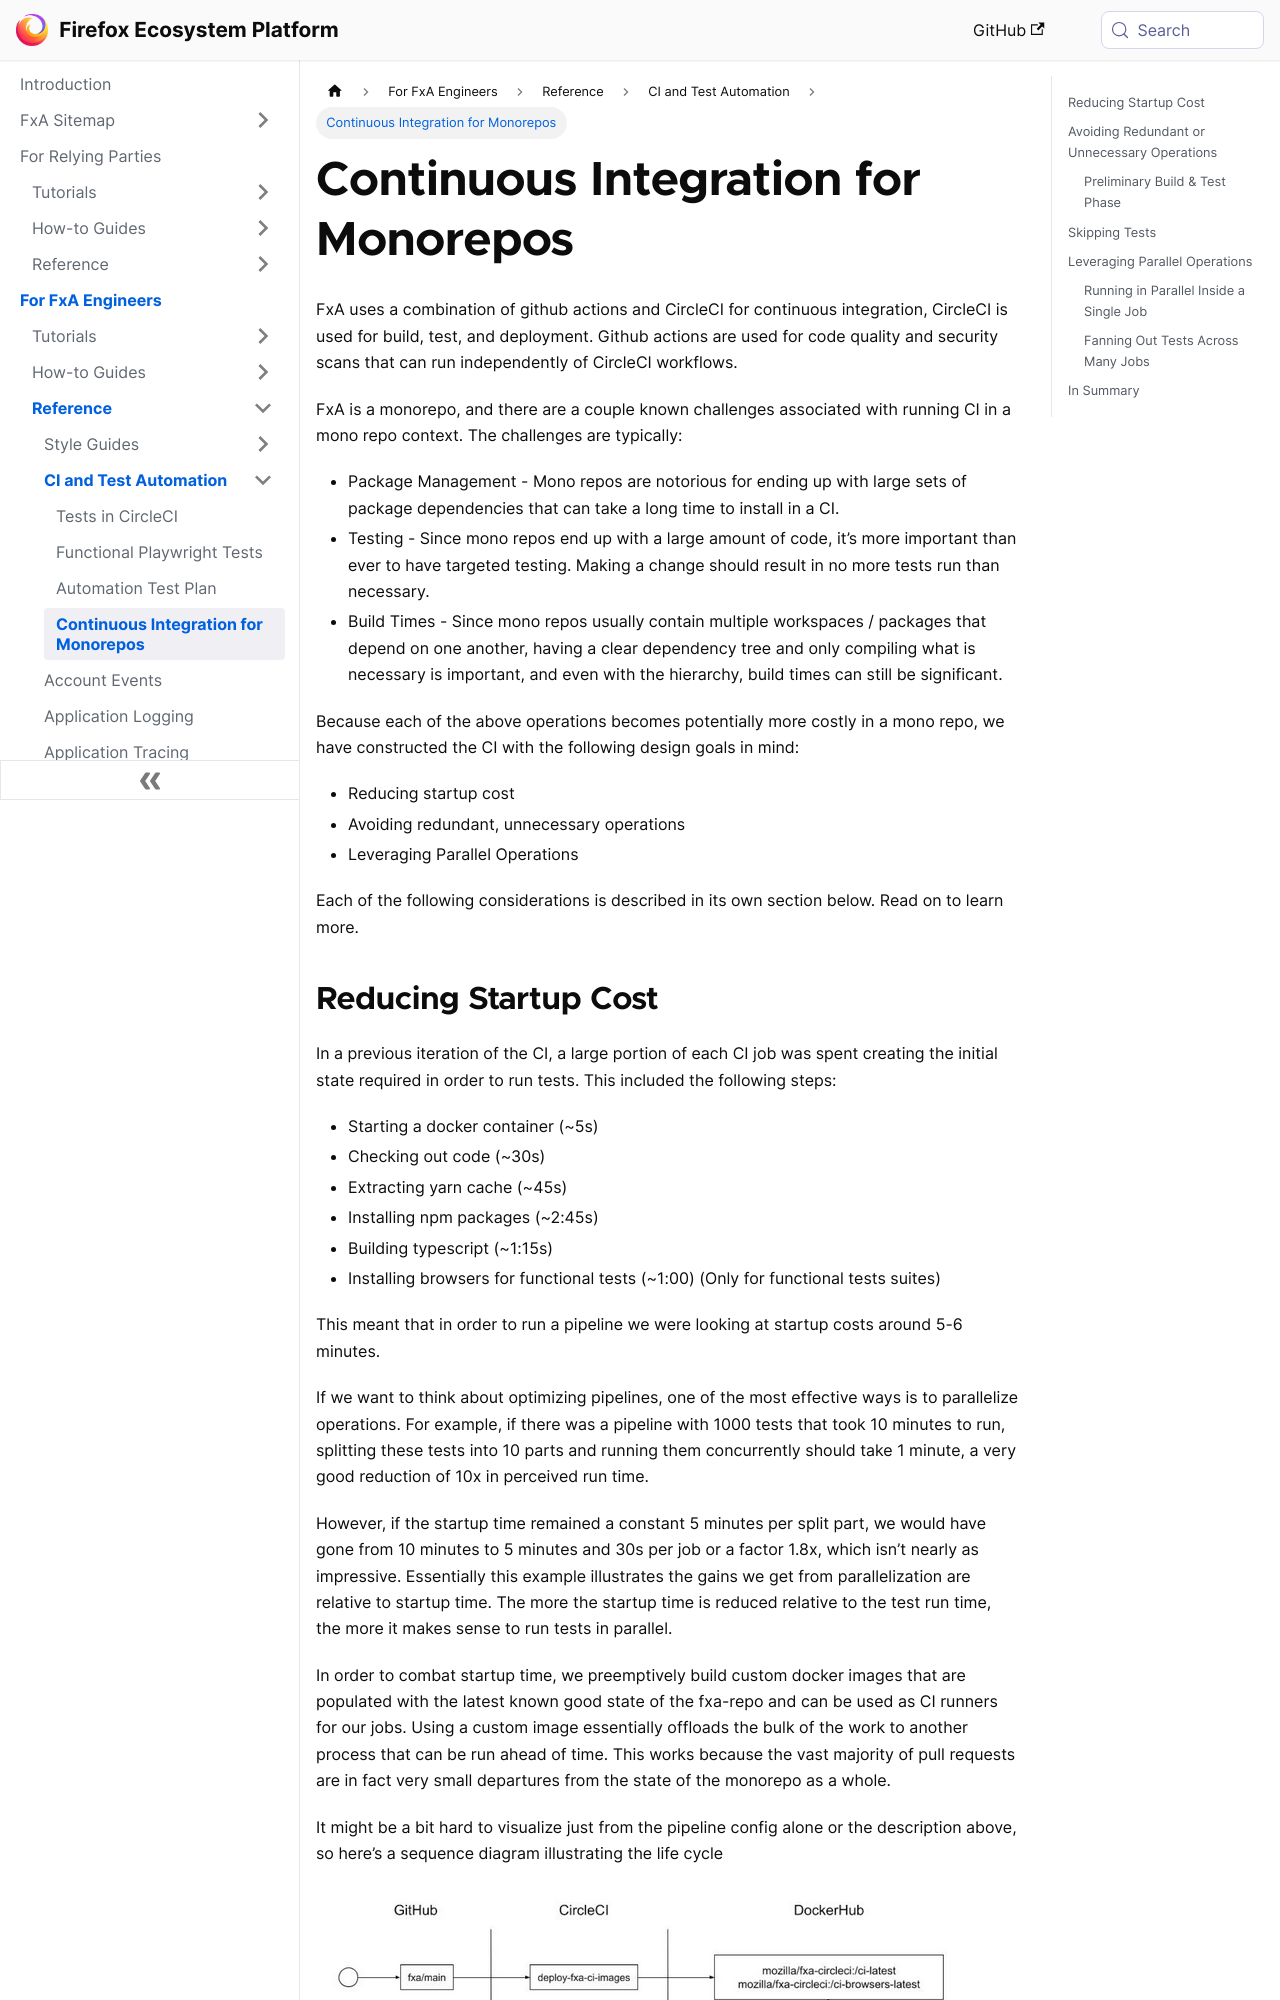

repository: mozilla/ecosystem-platform · page: reference/continuous-integration-for-monorepos.html · generator: docusaurus

---
title: Continuous Integration for Monorepos
---

FxA uses a combination of github actions and CircleCI for continuous integration, CircleCI is used for build, test, and deployment. Github actions are used for code quality and security scans that can run independently of CircleCI workflows.

FxA is a monorepo, and there are a couple known challenges associated with running CI in a mono repo context. The challenges are typically:

- Package Management - Mono repos are notorious for ending up with large sets of package dependencies that can take a long time to install in a CI.
- Testing - Since mono repos end up with a large amount of code, it’s more important than ever to have targeted testing. Making a change should result in no more tests run than necessary. 
- Build Times - Since mono repos usually contain multiple workspaces / packages that depend on one another, having a clear dependency tree and only compiling what is necessary is important, and even with the hierarchy, build times can still be significant.

Because each of the above operations becomes potentially more costly in a mono repo, we have constructed the CI with the following design goals in mind:

- Reducing startup cost
- Avoiding redundant, unnecessary operations
- Leveraging Parallel Operations

Each of the following considerations is described in its own section below. Read on to learn more.
